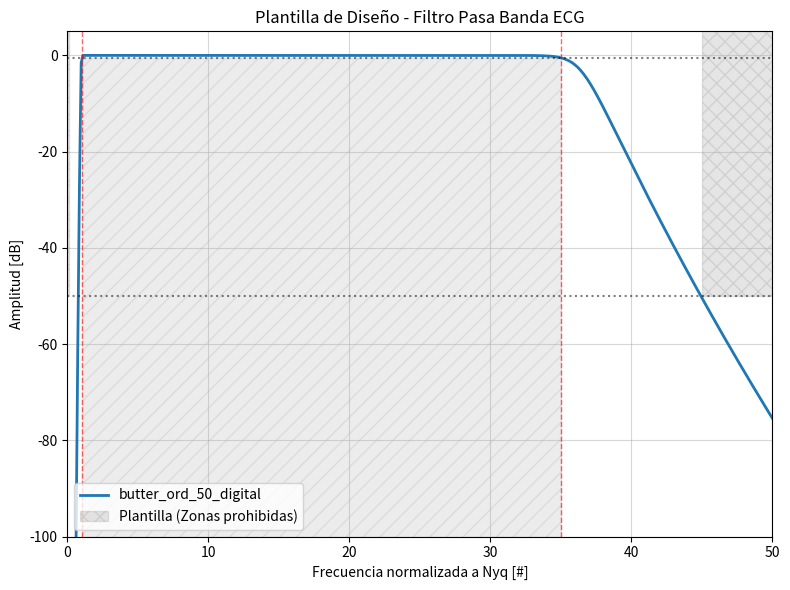
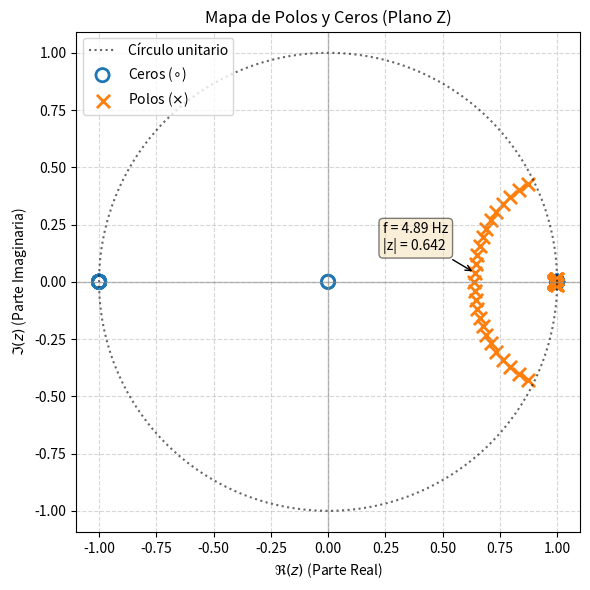
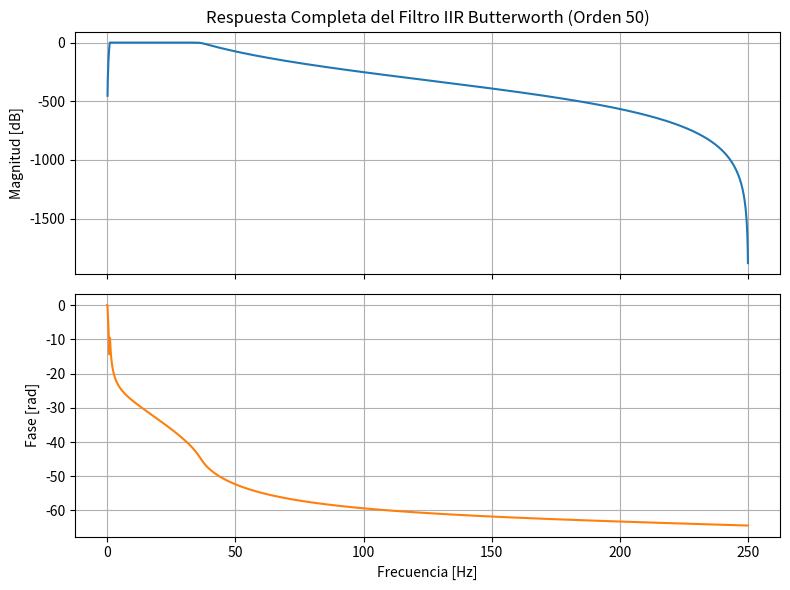
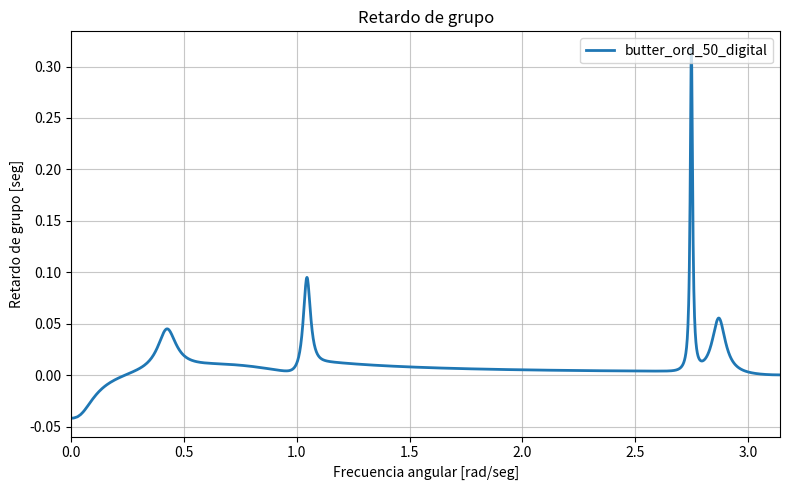

Recreate these plots in Python, in order.
# -*- coding: utf-8 -*-
"""
Created on Thu May 28 21:44:23 2026

@author: jerem
"""

#%% Librerías
import numpy as np
import matplotlib.pyplot as plt
from scipy import signal as sig

#%% Parámetros del filtro Pasa Banda (ECG)
fs = 500  # Frecuencia de muestreo
nyq = fs / 2  # Frecuencia de Nyquist

# Especificaciones de la plantilla (en Hz)
wp1 = 1  
ws1 = 0.1
wp2 = 35 
ws2 = 45

wp = [wp1, wp2] 
ws = [ws1, ws2]
gpass = 0.5  # Atenuación máxima permitida en la banda de paso (dB)
gstop = 50   # Atenuación mínima requerida en la banda de rechazo (dB)

ftypes='butter'
#ftypes='cheby1'
#ftypes='cheby2'
#ftypes='cauer'

# Diseño del filtro usando SOS (Second-Order Sections) por estabilidad numérica
sos_coeffs = sig.iirdesign(wp, ws, gpass, gstop, fs=fs, analog=False, ftype=ftypes, output='sos')

# Calculamos el orden del filtro a partir de las secciones de segundo orden
orden_filtro = 2 * sos_coeffs.shape[0]

# Respuesta en frecuencia del filtro diseñado
w, h = sig.sosfreqz(sos_coeffs, worN=2048, fs=fs)
w_norm = w / nyq  # Frecuencia normalizada a Nyquist (0 a 1)

#%% ==========================================
# 1. GRÁFICO: PLANTILLA DE DISEÑO
# ==========================================
fig1, ax1 = plt.subplots(figsize=(8, 6), tight_layout=True)

# Magnitud en dB
def_db = 20 * np.log10(np.abs(h))
#si quisiera la frecuencia normalizada a nyquist:
#ax1.plot(w_norm, def_db, color='C0', lw=2, label=f'{ftypes}_ord_{orden_filtro}_digital')
#sino:
ax1.plot(w, def_db, color='C0', lw=2, label=f'{ftypes}_ord_{orden_filtro}_digital')

# Dibujar zonas prohibidas de la plantilla (Sombreado con patrones hachados)
# Banda de rechazo izquierda (0 a ws1) o hasta ws1/nyq si tuviera la frecuencia normalizada a nyquist
ax1.fill_between([0, ws1], -gstop, 10, color='gray', alpha=0.2, hatch='XX', label='Plantilla (Zonas prohibidas)')
# Banda de rechazo derecha (ws2 a fs/2)
ax1.fill_between([ws2, fs/2], -gstop, 10, color='gray', alpha=0.2, hatch='XX')
# Banda de paso (límite inferior de ripple entre wp1 y wp2)
ax1.fill_between([wp1, wp2], -100, -gpass, color='gray', alpha=0.15, hatch='//')

# Dibujar líneas guía para las frecuencias de corte de la plantilla
ax1.axvline(wp1, color='red', linestyle='--', alpha=0.6, lw=1)
ax1.axvline(wp2, color='red', linestyle='--', alpha=0.6, lw=1)
ax1.axhline(-gpass, color='black', linestyle=':', alpha=0.5)
ax1.axhline(-gstop, color='black', linestyle=':', alpha=0.5)

# Configuración de ejes e títulos
ax1.set_title('Plantilla de Diseño - Filtro Pasa Banda ECG', fontsize=12)
ax1.set_xlabel('Frecuencia normalizada a Nyq [#]', fontsize=10)
ax1.set_ylabel('Amplitud [dB]', fontsize=10)
ax1.set_xlim([0, 50])  # Acercamos el zoom para ver en detalle el ECG (hasta 0.3 de Nyquist = 75Hz)
ax1.set_ylim([-100, 5])
ax1.grid(True, which='both', linestyle='-', alpha=0.5)
ax1.legend(loc='lower left')

#%% ==========================================
# 2. GRÁFICO: MAPA DE POLOS Y CEROS
# ==========================================
# Extraemos los polos (p) y ceros (z) del filtro SOS
z, p, k = sig.sos2zpk(sos_coeffs)

fig2, ax2 = plt.subplots(figsize=(6, 6), tight_layout=True)

# Dibujar el círculo unitario
theta = np.linspace(0, 2*np.pi, 400)
ax2.plot(np.cos(theta), np.sin(theta), linestyle=':', color='black', alpha=0.6, label='Círculo unitario')

# Dibujar ejes cartesianos (Real e Imaginario)
ax2.axhline(0, color='gray', lw=1, alpha=0.5)
ax2.axvline(0, color='gray', lw=1, alpha=0.5)

# Graficar Polos (X) y Ceros (O)
ax2.scatter(np.real(z), np.imag(z), s=90, marker='o', facecolors='none', edgecolors='C0', lw=2, label='Ceros ($\circ$)')
ax2.scatter(np.real(p), np.imag(p), s=90, marker='x', color='C1', lw=2, label='Polos ($\\times$)')

# Ajustes visuales de anotación 
for i, polo in enumerate(p[:2]): # Anotamos solo el primer par conjugado para no saturar la gráfica
    if np.imag(polo) > 0:
        r = np.abs(polo)
        f_polo = np.angle(polo) * fs / (2 * np.pi)
        ax2.annotate(f'f = {f_polo:.2f} Hz\n|z| = {r:.3f}', 
                     xy=(np.real(polo), np.imag(polo)), 
                     xytext=(np.real(polo)-0.4, np.imag(polo)+0.1),
                     bbox=dict(boxstyle="round,pad=0.3", fc="wheat", alpha=0.5),
                     arrowprops=dict(arrowstyle="->", color="black"))

# Configuración del mapa de polos y ceros
ax2.set_title('Mapa de Polos y Ceros (Plano Z)', fontsize=12)
ax2.set_xlabel('$\Re(z)$ (Parte Real)')
ax2.set_ylabel('$\Im(z)$ (Parte Imaginaria)')
ax2.set_xlim([-1.1, 1.1])
ax2.set_ylim([-1.1, 1.1])
ax2.grid(True, which='both', linestyle='--', alpha=0.5)
ax2.axis('equal') # Mantiene la relación de aspecto completamente circular
ax2.legend(loc='upper left')

plt.show()

#%% ==========================================
# 3. MUESTRA ADICIONAL: MAGNITUD Y FASE TRADICIONAL
# ==========================================
fig3, axs = plt.subplots(nrows=2, ncols=1, sharex=True, figsize=(8, 6), tight_layout=True)
ax_mag, ax_phase = axs

ax_mag.plot(w, def_db, 'C0')
ax_mag.set_title(f"Respuesta Completa del Filtro IIR Butterworth (Orden {orden_filtro})")
ax_mag.set_ylabel("Magnitud [dB]")
ax_mag.grid(True)

phase = np.unwrap(np.angle(h))
ax_phase.plot(w, phase, 'C1')
ax_phase.set_ylabel('Fase [rad]')
ax_phase.set_xlabel("Frecuencia [Hz]")
ax_phase.grid(True)

#%% ==========================================
# 4. GRÁFICO: RETARDO DE GRUPO (Formato Rad/Seg)
# ==========================================

# 1. Convertimos SOS a transferencia (b, a)
b, a = sig.sos2tf(sos_coeffs)

# 2. Calculamos el retardo de grupo (OMITIENDO 'fs' para obtener rad/seg y muestras)
# w_rad va de 0 a pi. gd_muestras es el retardo en número de muestras.
w_rad, gd_muestras = sig.group_delay((b, a), w=2048)

# 3. Convertimos el retardo de "muestras" a "segundos" dividiendo por fs
gd_seg = gd_muestras / fs

# 4. Armamos el gráfico con la estética de tu referencia
fig4, ax4 = plt.subplots(figsize=(8, 5), tight_layout=True)

# Graficamos la curva del filtro diseñado
ax4.plot(w_rad, gd_seg, color='C0', lw=2, label=f'{ftypes}_ord_{orden_filtro}_digital')

# Ajustes de títulos y etiquetas idénticos a tu imagen
ax4.set_title('Retardo de grupo', fontsize=12)
ax4.set_xlabel('Frecuencia angular [rad/seg]', fontsize=10)
ax4.set_ylabel('Retardo de grupo [seg]', fontsize=10)

# Límites del eje X estrictamente de 0 a pi (~3.14)
ax4.set_xlim([0, np.pi])

# Dejamos que el eje Y se acomode solo o podés fijar el piso en 0 si lo preferís:
# ax4.set_ylim(bottom=0)

ax4.grid(True, which='both', linestyle='-', alpha=0.7)
ax4.legend(loc='upper right')

plt.show()
